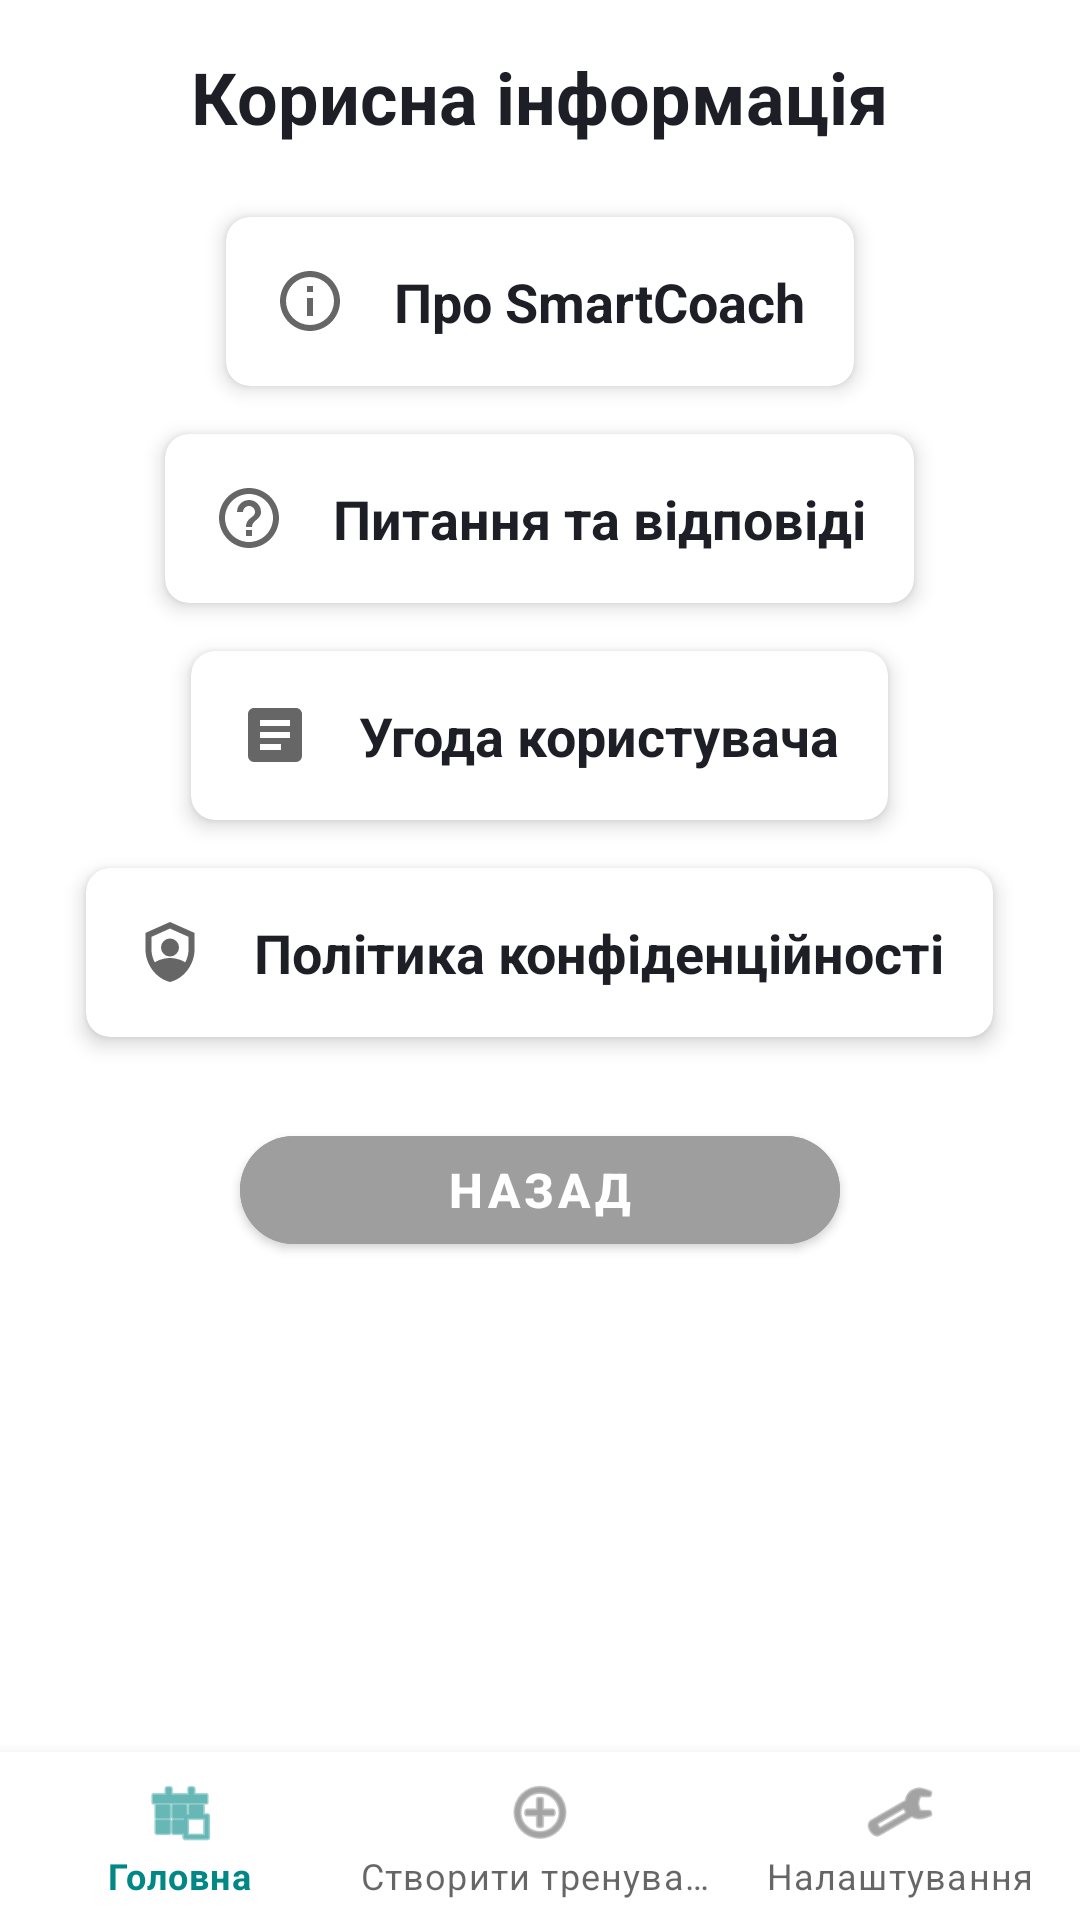

Reconstruct the res/layout file that produces this screen, plus the resources it refers to.
<!-- AndroidManifest.xml: activity theme Theme.SmartCoach -->
<!-- res/layout/activity_info.xml -->
<?xml version="1.0" encoding="utf-8"?>
<androidx.constraintlayout.widget.ConstraintLayout
    xmlns:android="http://schemas.android.com/apk/res/android"
    xmlns:app="http://schemas.android.com/apk/res-auto"
    android:layout_width="match_parent"
    android:layout_height="match_parent"
    android:background="@color/white">

    
    <ScrollView
        android:layout_width="match_parent"
        android:layout_height="0dp"
        android:fillViewport="true"
        app:layout_constraintTop_toTopOf="parent"
        app:layout_constraintBottom_toTopOf="@id/bottom_navigation">

        <LinearLayout
            android:layout_width="match_parent"
            android:layout_height="wrap_content"
            android:orientation="vertical"
            android:gravity="center_horizontal"
            android:padding="16dp">

            
            <TextView
                android:layout_width="wrap_content"
                android:layout_height="wrap_content"
                android:text="Корисна інформація"
                android:textSize="24sp"
                android:textStyle="bold"
                android:textColor="@color/dark_gray"
                android:layout_marginBottom="24dp"/>

            
            <androidx.cardview.widget.CardView
                android:id="@+id/btn_about"
                android:layout_width="wrap_content"
                android:layout_height="wrap_content"
                android:layout_marginBottom="16dp"
                app:cardCornerRadius="8dp"
                app:cardElevation="4dp">

                
                <LinearLayout
                    android:layout_width="wrap_content"
                    android:layout_height="wrap_content"
                    android:gravity="center"
                    android:orientation="horizontal"
                    android:padding="16dp">

                    <ImageView
                        android:layout_width="24dp"
                        android:layout_height="24dp"
                        android:src="@drawable/ic_info"/>

                    <TextView
                        android:layout_width="wrap_content"
                        android:layout_height="wrap_content"
                        android:text="Про SmartCoach"
                        android:textStyle="bold"
                        android:textSize="18sp"
                        android:textColor="@color/dark_gray"
                        android:layout_marginStart="16dp"/>
                </LinearLayout>
            </androidx.cardview.widget.CardView>

            
            <androidx.cardview.widget.CardView
                android:id="@+id/btn_faq"
                android:layout_width="wrap_content"
                android:layout_height="wrap_content"
                android:layout_marginBottom="16dp"
                app:cardCornerRadius="8dp"
                app:cardElevation="4dp">

                
                <LinearLayout
                    android:layout_width="wrap_content"
                    android:layout_height="wrap_content"
                    android:gravity="center"
                    android:orientation="horizontal"
                    android:padding="16dp">

                    <ImageView
                        android:layout_width="24dp"
                        android:layout_height="24dp"
                        android:src="@drawable/ic_help"/>

                    <TextView
                        android:layout_width="wrap_content"
                        android:layout_height="wrap_content"
                        android:text="Питання та відповіді"
                        android:textStyle="bold"
                        android:textSize="18sp"
                        android:textColor="@color/dark_gray"
                        android:layout_marginStart="16dp"/>
                </LinearLayout>
            </androidx.cardview.widget.CardView>

            
            <androidx.cardview.widget.CardView
                android:id="@+id/btn_terms"
                android:layout_width="wrap_content"
                android:layout_height="wrap_content"
                android:layout_marginBottom="16dp"
                app:cardCornerRadius="8dp"
                app:cardElevation="4dp">

                
                <LinearLayout
                    android:layout_width="wrap_content"
                    android:layout_height="wrap_content"
                    android:gravity="center"
                    android:orientation="horizontal"
                    android:padding="16dp">

                    <ImageView
                        android:layout_width="24dp"
                        android:layout_height="24dp"
                        android:src="@drawable/ic_document"/>

                    <TextView
                        android:layout_width="wrap_content"
                        android:layout_height="wrap_content"
                        android:text="Угода користувача"
                        android:textStyle="bold"
                        android:textSize="18sp"
                        android:textColor="@color/dark_gray"
                        android:layout_marginStart="16dp"/>
                </LinearLayout>
            </androidx.cardview.widget.CardView>

            
            <androidx.cardview.widget.CardView
                android:id="@+id/btn_privacy"
                android:layout_width="wrap_content"
                android:layout_height="wrap_content"
                app:cardCornerRadius="8dp"
                app:cardElevation="4dp">

                
                <LinearLayout
                    android:layout_width="wrap_content"
                    android:layout_height="wrap_content"
                    android:gravity="center"
                    android:orientation="horizontal"
                    android:padding="16dp">

                    <ImageView
                        android:layout_width="24dp"
                        android:layout_height="24dp"
                        android:src="@drawable/ic_privacy"/>

                    <TextView
                        android:layout_width="wrap_content"
                        android:layout_height="wrap_content"
                        android:text="Політика конфіденційності"
                        android:textStyle="bold"
                        android:textSize="18sp"
                        android:textColor="@color/dark_gray"
                        android:layout_marginStart="16dp"/>
                </LinearLayout>
            </androidx.cardview.widget.CardView>
            <Button
                android:id="@+id/btn_back"
                android:layout_width="200dp"
                android:layout_height="48dp"
                android:layout_marginTop="27dp"
                android:text="Назад"
                android:textStyle="bold"
                android:textSize="16sp"
                app:cornerRadius="24dp"
                android:backgroundTint="@color/gray_500"
                android:textColor="@color/white"
                android:layout_gravity="center_horizontal"/>
        </LinearLayout>
    </ScrollView>
    
    <com.google.android.material.bottomnavigation.BottomNavigationView
        android:id="@+id/bottom_navigation"
        android:layout_width="match_parent"
        android:layout_height="wrap_content"
        android:background="@color/white"
        app:menu="@menu/bottom_nav_menu"
        app:layout_constraintBottom_toBottomOf="parent"
        app:layout_constraintStart_toStartOf="parent"
        app:layout_constraintEnd_toEndOf="parent"/>

</androidx.constraintlayout.widget.ConstraintLayout>
<!-- resources referenced by this layout -->
<resources>
  <color name="dark_gray">#1E1F26</color>
  <color name="gray_500">#FF9E9E9E</color>
  <color name="white">#FFFFFFFF</color>
  <!-- drawable ic_document (drawable) -->
  <vector xmlns:android="http://schemas.android.com/apk/res/android"
      android:height="24dp"
      android:width="24dp"
      android:viewportWidth="24"
      android:viewportHeight="24"
      android:tint="?android:attr/colorControlNormal">
      <path android:fillColor="#4285F4" android:pathData="M14,17H7V15H14M17,13H7V11H17M17,9H7V7H17M19,3H5C3.89,3 3,3.89 3,5V19A2,2 0 0,0 5,21H19A2,2 0 0,0 21,19V5C21,3.89 20.1,3 19,3Z" />
  </vector>
  <!-- drawable ic_help (drawable) -->
  <vector xmlns:android="http://schemas.android.com/apk/res/android"
      android:width="24dp"
      android:height="24dp"
      android:autoMirrored="true"
      android:viewportWidth="24.0"
      android:viewportHeight="24.0"
      android:tint="?colorControlNormal">
      <path
          android:pathData="M2,12C2,6.48 6.48,2 12,2C17.52,2 22,6.48 22,12C22,17.52 17.52,22 12,22C6.48,22 2,17.52 2,12ZM13,16V18H11V16H13ZM12,20C7.59,20 4,16.41 4,12C4,7.59 7.59,4 12,4C16.41,4 20,7.59 20,12C20,16.41 16.41,20 12,20ZM8,10C8,7.79 9.79,6 12,6C14.21,6 16,7.79 16,10C16,11.283 15.21,11.973 14.441,12.646C13.711,13.283 13,13.905 13,15H11C11,13.179 11.942,12.457 12.77,11.822C13.42,11.324 14,10.879 14,10C14,8.9 13.1,8 12,8C10.9,8 10,8.9 10,10H8Z"
          android:fillType="evenOdd"
          android:fillColor="?android:attr/colorPrimary"/>
  </vector>
  <!-- drawable ic_info (drawable) -->
  <vector xmlns:android="http://schemas.android.com/apk/res/android"
      android:width="24dp"
      android:height="24dp"
      android:viewportWidth="24"
      android:viewportHeight="24"
      android:tint="?colorControlNormal">
      <path
          android:fillColor="#FF000000"
          android:pathData="M12,22C6.477,22 2,17.523 2,12S6.477,2 12,2s10,4.477 10,10 -4.477,10 -10,10zm0,-2a8,8 0,1 0,0 -16 8,8 0,0 0,0 16z"/>
      <path
          android:fillColor="#FF000000"
          android:pathData="M11,7h2v2h-2z"/>
      <path
          android:fillColor="#FF000000"
          android:pathData="M11,11h2v6h-2z"/>
  </vector>
  <!-- drawable ic_privacy (drawable) -->
  <vector xmlns:android="http://schemas.android.com/apk/res/android"
      android:width="24dp"
      android:height="24dp"
      android:viewportWidth="24.0"
      android:viewportHeight="24.0"
      android:tint="?android:attr/textColorSecondary">
      <path
          android:fillColor="#FF000000"
          android:pathData="M12,2L3.82,5.64v5.45c0,5.05 3.49,9.76 8.18,10.91c4.69,-1.15 8.18,-5.86 8.18,-10.91V5.64L12,2zM18.18,11.09c0,1.55 -0.41,3.05 -1.1,4.38C15.77,14.5 13.4,14 12,14s-3.77,0.5 -5.08,1.47c-0.69,-1.33 -1.1,-2.83 -1.1,-4.38V6.94L12,4.19l6.18,2.75V11.09z"/>
      <path
          android:fillColor="#FF000000"
          android:pathData="M12,10.5m-3,0a3,3 0,1 1,6 0a3,3 0,1 1,-6 0"/>
  </vector>
  <style name="Theme.SmartCoach" parent="Theme.MaterialComponents.DayNight.NoActionBar">
          <item name="colorPrimary">@color/teal_700</item>
          <item name="colorPrimaryVariant">@color/teal_900</item>
          <item name="colorOnPrimary">#5B5B5B</item>
          <item name="colorSecondary">@color/teal_200</item>
          <item name="colorSecondaryVariant">@color/teal_700</item>
          <item name="colorOnSecondary">@color/black</item>
          <item name="android:statusBarColor">?attr/colorPrimaryVariant</item>
  
          
          <item name="textInputStyle">@style/Widget.MaterialComponents.TextInputLayout.OutlinedBox</item>
          <item name="materialButtonStyle">@style/Widget.MaterialComponents.Button</item>
      </style>
  <color name="teal_700">#FF018786</color>
  <color name="teal_900">#004D40</color>
  <color name="teal_200">#FF03DAC5</color>
  <color name="black">#FF000000</color>
</resources>
